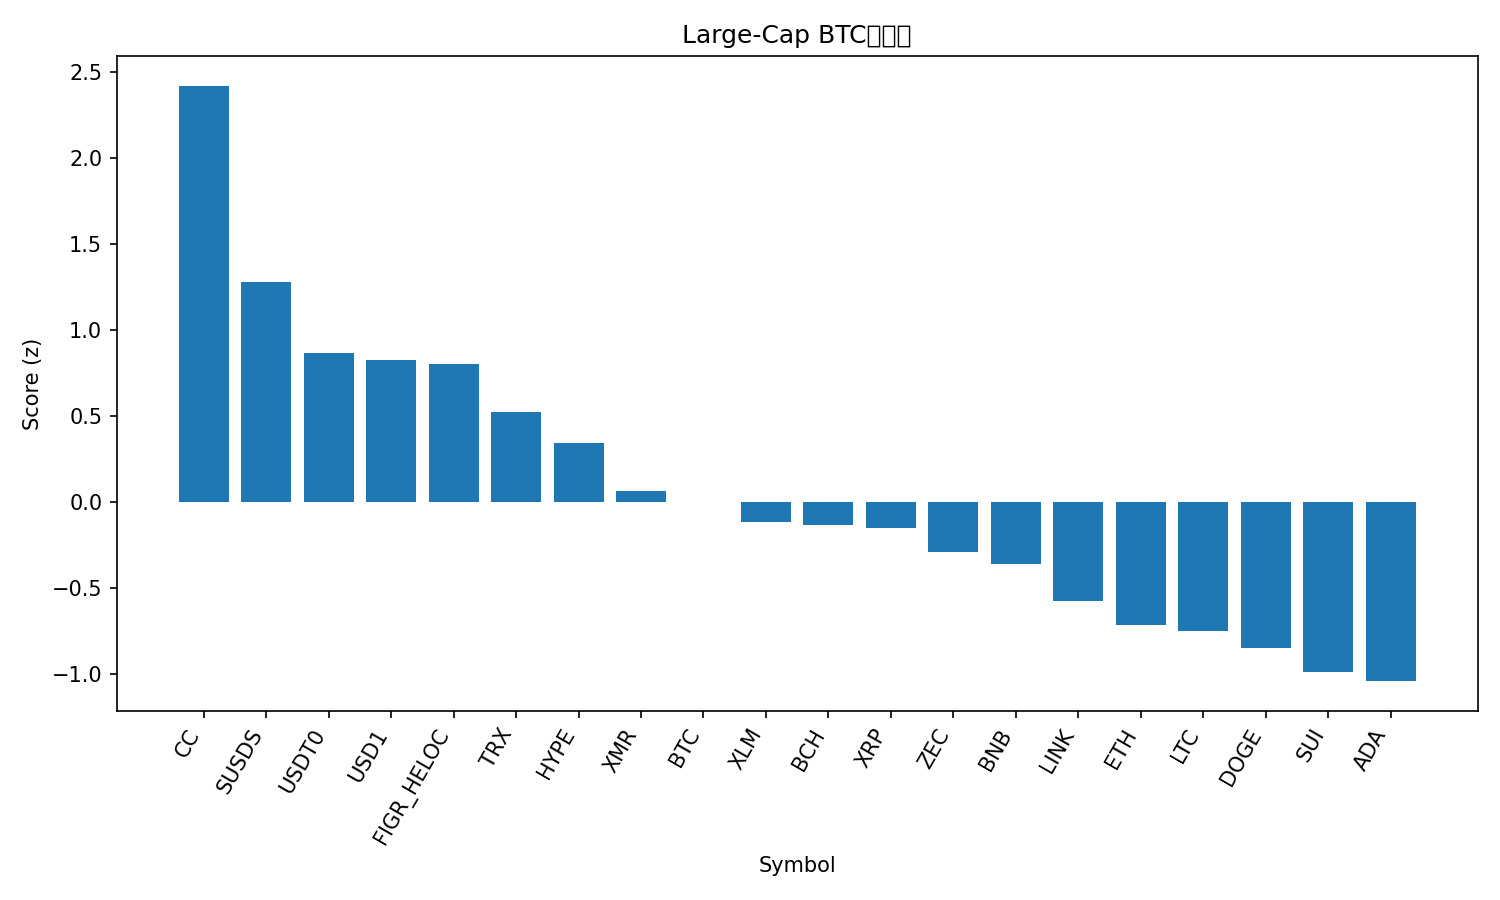

Data behind this chart, as committed beside it:
rank, name, symbol, price_btc, price_usd, pct_1h_btc, pct_24h_btc, pct_7d_btc, market_cap_rank, market_cap_usd, volume_usd, score
1, Canton, CC, 2.34e-06, 0.1899, 2.361, 14.06, 39.62, 24, 7125657931, 40701363, 2.417
2, sUSDS, SUSDS, 1.348e-05, 1.093, 2.21, 3.351, 11.26, 35, 4385811514, 15852954, 1.28
3, USDT0, USDT0, 1.231e-05, 0.9984, 1.423, 2.55, 10.08, 34, 4376879134, 198139306, 0.8633
4, USD1, USD1, 1.232e-05, 0.9992, 1.339, 2.513, 9.935, 31, 5066351528, 1863188290, 0.8249
5, Figure Heloc, FIGR_HELOC, 1.259e-05, 1.021, 1.57, 0.791, 9.812, 11, 15201738029, 20272382, 0.8009
6, TRON, TRX, 3.55e-06, 0.2876, 0.9149, 1.269, 7.33, 8, 27236383838, 727349038, 0.5191
7, Hyperliquid, HYPE, 0.0003583, 29.05, -0.4481, 2.561, 37.45, 25, 6926911066, 641571829, 0.3429
8, Monero, XMR, 0.0058, 470.2, -0.8988, 7.397, -0.5152, 20, 8674663627, 226464929, 0.06364
9, Bitcoin, BTC, 1.0, 81080, 0.0, 0.0, 0.0, 1, 1619068530021, 56478627470, -0.001605
10, Stellar, XLM, 2.22e-06, 0.1801, 0.7935, -4.852, -6.224, 28, 5860698749, 159630746, -0.118
11, Bitcoin Cash, BCH, 0.006439, 522.1, 0.4307, -3.183, -3.708, 15, 10435485648, 354924134, -0.1319
12, XRP, XRP, 2.032e-05, 1.65, 0.5995, -4.365, -5.467, 5, 100310034831, 4345096982, -0.1533
13, Zcash, ZEC, 0.003823, 309.9, 0.4601, -5.052, -7.559, 30, 5106206833, 510627287, -0.2934
14, BNB, BNB, 0.009988, 809.8, -0.3044, -2.476, 0.1539, 4, 110431428390, 1864691290, -0.3609
15, Chainlink, LINK, 0.0001245, 10.1, -0.3357, -3.919, -8.722, 23, 7151072368, 533263421, -0.5773
16, Ethereum, ETH, 0.03138, 2544, -0.7453, -4.62, -4.991, 2, 306373339956, 36673895959, -0.7166
17, Litecoin, LTC, 0.0007477, 60.62, -0.811, -4.315, -2.825, 32, 4654695518, 610163862, -0.7495
18, Dogecoin, DOGE, 1.33e-06, 0.1076, -0.9413, -4.678, -4.591, 10, 18122513415, 1601859059, -0.8504
19, Sui, SUI, 1.454e-05, 1.18, -0.8813, -5.712, -12.77, 33, 4472199899, 1088030020, -0.9885
20, Cardano, ADA, 3.67e-06, 0.2978, -1.004, -6.345, -8.628, 12, 10955000771, 902382310, -1.042
21, Solana, SOL, 0.00135, 109.4, -1.898, -3.573, -5.064, 7, 61937344931, 6658371864, -1.191
